Run: headless pygame with SDL's dummy video driver; simulated clock (each Clock.tick advances the game by its frame time, no real sleeping); random seed 0; keys injected as events and as key.get_pressed() state; mouse plan: one left click at the window centre at the start of phase 2, then a move to the lower-right quarter at the start of phase 3.
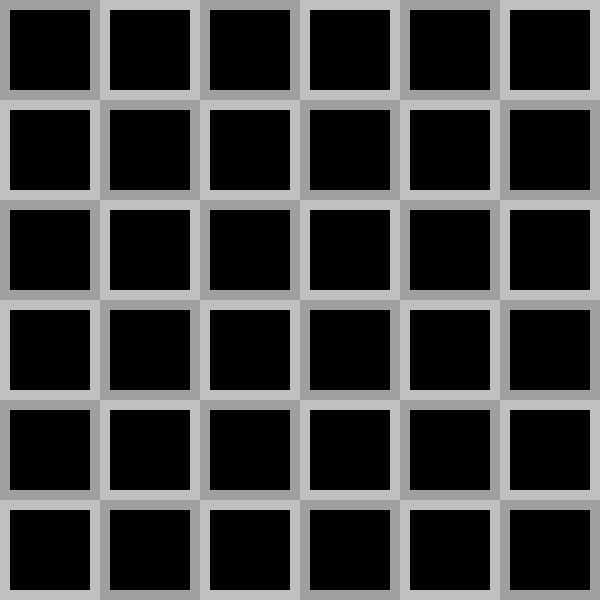
Frame 1 of 4 · flips 1–60 · no input
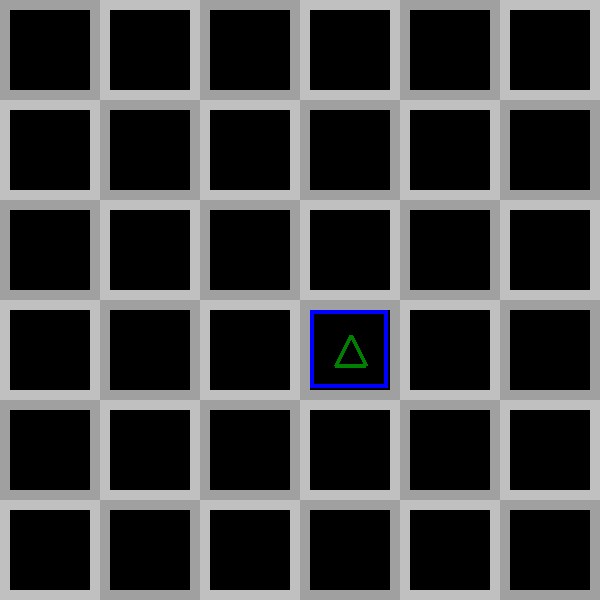
Frame 2 of 4 · flips 61–180 · clicked the window centre · tapped SPACE, RETURN · held RIGHT (→), D
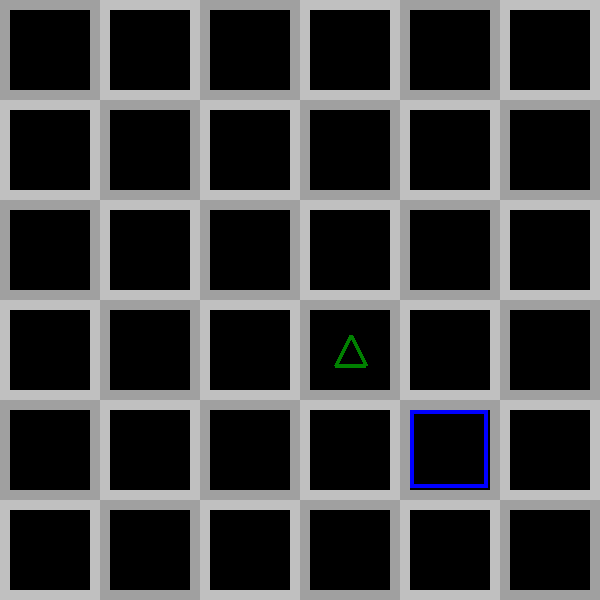
Frame 3 of 4 · flips 181–300 · moved the mouse to the lower-right quarter · held DOWN (↓), S
Frame 4 of 4 · flips 301–420 · held LEFT (←), A, UP (↑), W · screen unchanged from frame 3, image omitted

The pygame program that drew these frames:

# -*- coding: utf-8 -*-
"""
http://inventwithpython.com/pygame/

Created on Tue Dec 15 18:09:41 2020

@author: crtom

"""

import pygame
import sys
import random

from pygame.locals import * # this is for shortcut pygame.QUIT -> QUIT

# import time

#--------------------------------------------------------------------------
#-------------------------constants----------------------------------------
#--------------------------------------------------------------------------

FPS = 30
WIN_W = 600
WIN_H = 600
MARGIN_L = 10
BOX_L = 80

#REVEALSPEED = 8

#GAPSIZE = 10
BOARD_W = 6
BOARD_H = 6

# check
#assert(BOARDWIDTH*BOARDHEIGHT) % 2 == 0, 'Board needs to have an even number of boxes for pairs of matches'

#XMARGIN = int((WINDOWWIDTH - (BOARDWIDTH * (BOXSIZE + GAPSIZE))) / 2)
#YMARGIN = int((WINDOWHEIGHT - (BOARDHEIGHT * (BOXSIZE + GAPSIZE))) / 2)

# COLORS  ( R ,  G ,  B )
WHITE   = (255, 255, 255)
BLACK   = (  0,   0,   0)
GREY    = (128, 128, 128)
SILVER  = (192, 192, 192)

RED     = (255,   0,   0)
YELLOW  = (255, 255,   0)
ORANGE  = (255, 128,   0)
MAGENTA = (255,   0, 255)
PURPLE  = (128,   0, 128)

LIME    = (  0, 255,   0)
BLUE    = (  0,   0, 255)
NAVYBLUE= ( 60,  60, 100)
CYAN    = (  0, 255, 255)
GRAY	= (128, 128, 128)
MAROON  = (128,   0,   0)
OLIVE   = (128, 128,   0)
GREEN   = (  0, 128,   0)
TEAL    = (  0, 128, 128)
NAVY    = (  0,   0, 128)

BGCOLOR = NAVYBLUE
LIGHTBGCOLOR = GRAY
BOXCOLOR = WHITE
HIGHLIGHTCOLOR = BLUE

#------------------CREATE GAME GRID------------------------

# create a list of touple positions
grid_touple_list = []
grid_pixel_pos_list = []
grid_card_pos_list = []

cards = [] # # 36 cards

#------------------------------------------------------------------------------
#----------------------------main loop-----------------------------------------
#------------------------------------------------------------------------------
def main():

    # global variables
    global FPSCLOCK, DISPLAYSURF, cards

    # for game logic state
    state = 0
    # 0 = idle
    # 1 = first card opened
    # 2 = second card opened
    # 
    state_transition = True
    # for positions
    position_pixel = (None, None)
    position_grid = (None, None)
    position_box = None
    position_box_old = None

    # for user events
    mouseMoved = False
    mouseClicked = False
    cardSelected = False
    
    # card_pair = []
    
    #--------------------------------------------------------------------------
    # init pygame
    pygame.init()

    FPSCLOCK = pygame.time.Clock() # initialize clock
    DISPLAYSURF = pygame.display.set_mode((WIN_W, WIN_H)) # initialize surface
    pygame.display.set_caption('Memory Game')

    # draw background
    draw_background()
    pygame.display.flip()
    pygame.time.wait(1000)
   
    # draw background
    create_game_grid()

    create_cards()
    update_cards()
    pygame.display.flip()
    pygame.time.wait(3000)
    
    close_cards()
    update_cards()
    pygame.display.flip()


    #--------------------------------------------------------------------------
    #-------------------------GAME loop----------------------------------------
    #--------------------------------------------------------------------------
    gameOver = False
    while not gameOver:

        #----------------------event handling---------------------------------
        for event in pygame.event.get():

            # event objects have type attribute
            if event.type == QUIT:
                pygame.quit()
                sys.exit()

            elif event.type == MOUSEMOTION:
                position_pixel = event.pos
                mouseMoved = True
                #print('mouse moved')

            elif event.type == MOUSEBUTTONUP:
                # mouse click position is in pixels
                position_pixel = event.pos
                # set click is true for functions
                mouseClicked = True
                #print('mouse clicked')
                
            #---------------------------------------------------------------------
            # if mouse moved than highlight box
            if mouseMoved:
                # reset event flag
                mouseMoved = False
                # window pixels to game grid
                position_grid = pixel_pos_to_game_grid(position_pixel)
                # game grid to box number
                position_box = game_grid_to_touple_pos(position_grid)
    
                glow_card(position_box)
      
    
            #---------------------------------------------------------------------
            elif mouseClicked: #and cardSelected
                # reset event flag
                mouseClicked = False
                print('mouse clicked')
                
                # # get clicked card properties
                card = cards[position_box]
                
                # # only do stuff on closed cards
                if card['state'] == 'closed': 
                    print('closed card selected')
                    
                #     # check if new card selected
                #     if  position_box !=  position_box_old:
                #         position_box_old = position_box
                #         print('new card opened')
                
                    state += 1
                    state_transition = True
                    
        #--------------------------GAME STATEMACHINE----------------------------            
        if state == 0:
            if state_transition:
                print('state 0: waiting on first card to open')
                state_transition = False
        
        # SHOW FIRST SELECTED CARD
        elif state == 1:
            print('state 1: first card opened')

            open_card(position_box)
            card_0 = position_box
            state = 2
        
        elif state == 2:
            if state_transition:
                print('state 2: waiting on second card to open')
                state_transition = False
            
        # SHOW SECOND SELECTED CARD    
        elif state == 3:
            print('state 3: second card opened')

            open_card(position_box)
            card_1 = position_box

            state = 4

        # AUTOMATIC: CHECK IF CARDS ARE PAIR   
        elif state == 4:        
            print('state 4: checking for conditions')       
            pygame.time.wait(1000)
            state = 0

            shapeMatch = False
            colorMatch = False
            
            if cards[card_0]['icon_color'] == cards[card_1]['icon_color']:
                colorMatch = True
            if cards[card_0]['icon_shape'] == cards[card_1]['icon_shape']:
                shapeMatch = True
            
            if colorMatch and shapeMatch:
                cards[card_0]['solved'] = True
                cards[card_1]['solved'] = True
                print('its a pair!')
            else:
                cards[card_0]['state'] = 'closed'
                cards[card_1]['state'] = 'closed'
                print('no pair')            
            
            update_cards()
            
            # CHECK IF ALL CARDS ARE SOLVED
            solved = []
            for card in cards:
                solved.append(card['solved'])
                
            #All checks wether all values in a list interpret to True
            if all(solved):
                print('congratulations, all cards solved, you have won !')
                gameOver = True

        #------------------------timing----------------------------------------
        # draws surface object stored in DISPLAYSURF
        pygame.display.flip()
        FPSCLOCK.tick(FPS)

#------------------------------------------------------------------------------
#-------------------------function definitions---------------------------------
#------------------------------------------------------------------------------
def create_icons():
    global icons

def close_cards():
    global cards
    
    for i, card in enumerate(cards):
        cards[i]['state'] = 'closed'
        

def create_cards():
    global cards
    #---------------ICONS------------------------
    
    icon_shapes = ['square_filled',
                   'square_empty',
                   'circle_filled',
                   'circle_empty',
                   'triangle_filled',
                   'triangle_empty']
    
    # 36 CARDS = 12 icon pairs * 3 colours
    icon_shapes = 2 * icon_shapes # create pairs of shapes = 6 pairs -> 12 cards
    icon_colors = [RED, GREEN, BLUE]
    
    #icon = {'surface': surface,'shape': shape,'color': color}
    icons = []
        
    for color in icon_colors:
        for shape in icon_shapes:
            surface = create_icon(shape, color)
            icons.append({'surface': surface,'shape': shape,'color': color})
    #print(icons)
    
    # shuffle icon list
    random.seed(99)
    random.shuffle(icons)
    
    #----------card-----------

    for i in range(36):
        
        # initialize with closed and not highlighted
        state = 'opened' #opened
        glow = False # True
        solved = False
        
        # each card is positioned on game grid
        position = grid_card_pos_list[i]
        rectangle = [position[0], position[1], 80, 80]
        
        #each card has its own surface
        surface = pygame.Surface((80,80))
        
        # each card has its own surface icon
        icon_surface = icons[i]['surface']
        icon_color = icons[i]['color']
        icon_shape = icons[i]['shape']
        
        card = {'card_n': i,
                'position': position,
                'surface': surface,
                'rectangle': rectangle,
                'glow': glow,
                'state': state,
                'solved': solved,
                'icon_surface': icon_surface,
                'icon_color': icon_color,
                'icon_shape': icon_shape}
    
        cards.append(card)

        
def create_icon(shape, color):
    icon_surface = pygame.Surface((50, 50))
    
    #----------square filled----------------
    if shape == 'square_filled':
        pygame.draw.rect(icon_surface, color, [10,10,30,30])
    
    elif shape == 'square_empty':
        pygame.draw.rect(icon_surface, color, [10,10,30,30],5)    
    
    elif shape == 'circle_filled':
        pygame.draw.circle(icon_surface, color, (25, 25 ), 15)
   
    elif shape == 'circle_empty':
        pygame.draw.circle(icon_surface, color, (25, 25 ), 15, 5)
    
    elif shape == 'triangle_filled':
        pygame.draw.polygon(icon_surface, color, ((10,40),(40,40),(25, 10)))
    
    elif shape == 'triangle_empty':
        pygame.draw.polygon(icon_surface, color, ((10,40),(40,40),(25, 10)),4)
    
    return icon_surface

def create_game_grid():
    global grid_touple_list
    global grid_pixel_pos_list
    global grid_card_pos_list

    for y in range(0, 6):
        for x in range(0, 6):
            grid_touple_list.append((x,y))
            grid_pixel_pos_list.append((x*100, y*100))
            grid_card_pos_list.append(((x*100) + 10, (y*100) + 10))


def update_cards():
    global cards

    for card in cards:

        if card['state'] == 'opened':
            #pygame.draw.circle(DISPLAYSURF, RED, (card['rectangle'][0], card['rectangle'][1]), 2)
            #surface.blit(DISPLAYSURF, card['rectangle'])
            card['surface'].blit(card['icon_surface'], (15, 15))
        else:
            #card['surface'].blit(card['icon_surface'], (15, 15))
            card['surface'].fill(BLACK)

    # blit all cards to DISPLAYSURF
    for card in cards:
        DISPLAYSURF.blit(card['surface'], card['rectangle'])



def open_card(position_box):
    global cards

    cards[position_box]['state'] = 'opened'    
        
    # blit all cards to DISPLAYSURF
    for card in cards:
        if card['state'] == 'opened':
            card['surface'].blit(card['icon_surface'], (15, 15))
        else:
            card['surface'].fill(BLACK)

        DISPLAYSURF.blit(card['surface'], card['rectangle'])

def glow_card(position_box):
    global cards

    for i, card in enumerate(cards):
        # set highlight selected card
        if i == position_box:
            cards[i]['glow'] = True
        else:
            cards[i]['glow'] = False
    
    for card in cards:
        # if card is selected, glow sides
        if card['glow']:
            # draw smaller rectangle for glowing
            glow_pos = [card['rectangle'][0]+2,
                        card['rectangle'][1]+2,
                        card['rectangle'][2]-4,
                        card['rectangle'][3]-4]
            pygame.draw.rect(card['surface'], BLUE, [0,0,78,78], 4)
        else:
            pygame.draw.rect(card['surface'], BLACK, [0,0,78,78], 4)
        
        # blit every card surface on DISPLAYSURF
        DISPLAYSURF.blit(card['surface'], card['rectangle'])
    
#--------------------------BACKGROUND--------------------------------------
def draw_background():
    background = pygame.Surface(DISPLAYSURF.get_size())
    ts, w, h, c1, c2 = 100, *DISPLAYSURF.get_size(), (160, 160, 160), (192, 192, 192)
    tiles = [((x*ts, y*ts, ts, ts), c1 if (x+y) % 2 == 0 else c2) for x in range((w+ts-1)//ts) for y in range((h+ts-1)//ts)]

    for rect, color in tiles:
        pygame.draw.rect(background, color, rect)

    DISPLAYSURF.blit(background, (0, 0))
    
def pixel_pos_to_game_grid(touple_pixel):
    """
    Parameters
    ----------
    touple_pixel : touple
        position in pixels coordinates.

    Returns
    -------
    touple_grid : touple
        position in game grid coordinates.
    """

    x_grid = touple_pixel[0] // 100 # integere division
    y_grid = touple_pixel[1] // 100
    touple_grid = (x_grid, y_grid)

    return touple_grid

def game_grid_to_touple_pos(touple_grid):
    """
    Parameters
    ----------
    mytouple : touple
        position in game grid coordinates.

    Returns
    -------
    position_box : number
        list index from grid_touple_lst
    """

    box_n = None
    for i, touple in enumerate(grid_touple_list):
        if touple_grid == touple:
            position_box = i

    return position_box

#------------------------------------------------------------------------------
#-------------------------Start application------------------------------------
#------------------------------------------------------------------------------
if __name__ == '__main__':
    main()
    
    pygame.quit()
    sys.exit()
